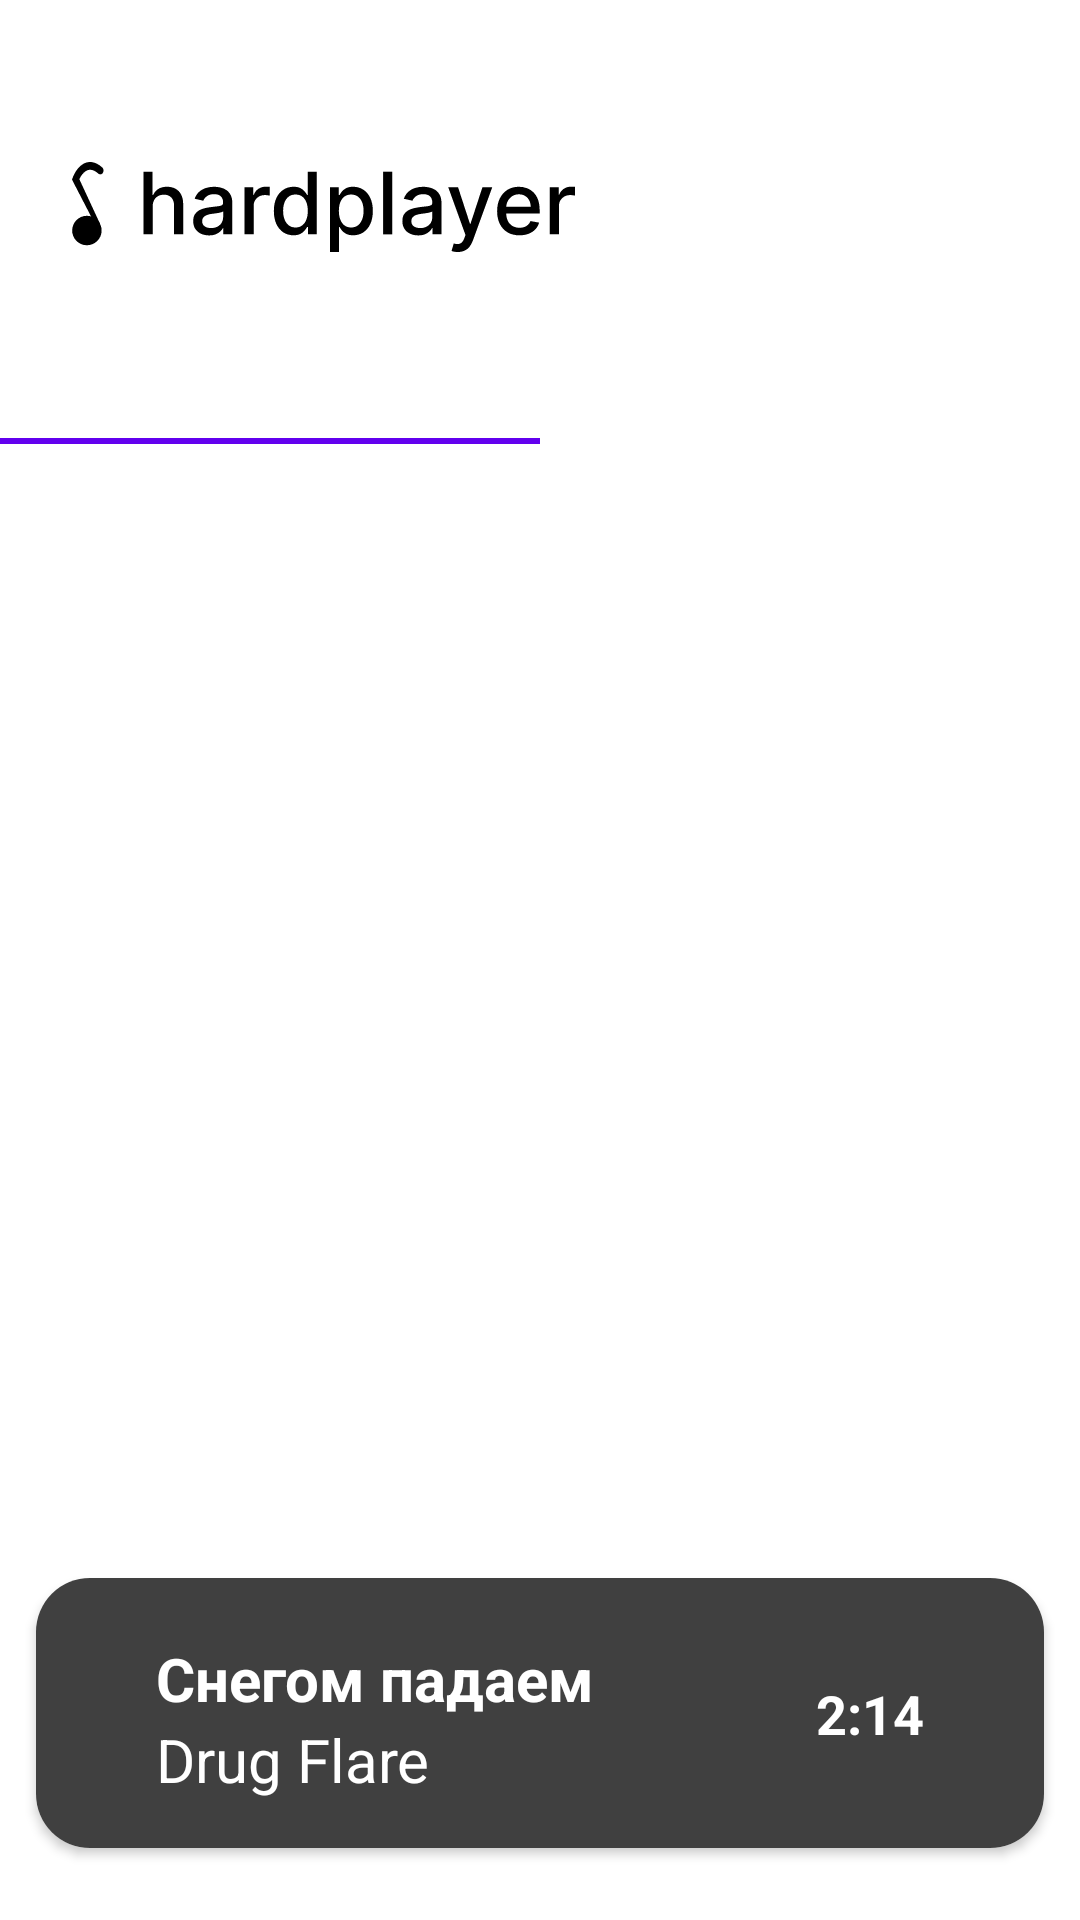

The Android layout XML behind this screen, and the referenced resources:
<!-- AndroidManifest.xml: application theme Theme.Hardplayer -->
<!-- res/layout/activity_main.xml -->
<?xml version="1.0" encoding="utf-8"?>
<androidx.constraintlayout.motion.widget.MotionLayout xmlns:android="http://schemas.android.com/apk/res/android"
    xmlns:app="http://schemas.android.com/apk/res-auto"
    android:id="@+id/player_background"
    android:layout_width="match_parent"
    android:layout_height="match_parent"
    app:layoutDescription="@xml/activity_main_scene">

    <androidx.core.widget.NestedScrollView
        android:id="@+id/nested_scroll_view"
        android:layout_width="match_parent"
        android:layout_height="wrap_content">
        <include
            android:id="@+id/include"
            android:layout_height="wrap_content"
            android:layout_width="match_parent"
            layout="@layout/main_screen" />
    </androidx.core.widget.NestedScrollView>

    
    <androidx.cardview.widget.CardView
        android:id="@+id/player_floating"
        android:layout_width="match_parent"
        android:layout_height="90dp"
        android:layout_marginTop="12dp"
        android:layout_marginLeft="12dp"
        android:layout_marginRight="12dp"
        android:layout_marginBottom="24dp"
        app:layout_constraintBottom_toBottomOf="parent"
        app:layout_constraintEnd_toEndOf="parent"
        app:layout_constraintStart_toStartOf="parent">

        <androidx.constraintlayout.widget.ConstraintLayout
            android:layout_width="match_parent"
            android:layout_height="match_parent"
            android:background="?android:attr/windowBackground"
            app:layout_constraintEnd_toEndOf="parent"
            app:layout_constraintStart_toStartOf="parent"
            app:layout_constraintTop_toTopOf="parent" />

        <ImageView
            android:id="@+id/player_back_background"
            android:layout_width="match_parent"
            android:layout_height="match_parent"
            android:scaleType="centerCrop"
            app:layout_constraintBottom_toBottomOf="parent"
            app:layout_constraintEnd_toEndOf="parent"
            app:layout_constraintStart_toStartOf="parent"
            app:layout_constraintTop_toTopOf="parent" />

        <androidx.constraintlayout.widget.ConstraintLayout
            android:id="@+id/player"
            android:layout_width="match_parent"
            android:layout_height="wrap_content"
            android:layout_gravity="bottom"
            android:background="#BF000000"
            android:paddingLeft="32dp"
            android:paddingRight="32dp"
            app:layout_constraintBottom_toBottomOf="parent"
            app:layout_constraintEnd_toEndOf="parent"
            app:layout_constraintStart_toStartOf="parent">

            <TextView
                android:id="@+id/player_track_name"
                android:layout_width="wrap_content"
                android:layout_height="wrap_content"
                android:paddingLeft="8dp"
                android:layout_marginTop="20dp"
                android:text="Снегом падаем"
                android:textColor="@color/white"
                android:textSize="20sp"
                android:textStyle="bold"
                app:layout_constraintStart_toStartOf="parent"
                app:layout_constraintTop_toTopOf="parent"
                app:layout_constraintBottom_toTopOf="@id/player_track_author"
                />

            <TextView
                android:id="@+id/player_track_author"
                android:layout_width="wrap_content"
                android:layout_height="wrap_content"
                android:paddingLeft="8dp"
                android:text="Drug Flare"
                android:textColor="@color/white"
                android:textSize="20sp"
                app:layout_constraintBottom_toBottomOf="@id/player_slider"
                app:layout_constraintStart_toStartOf="parent"
                app:layout_constraintTop_toBottomOf="@id/player_track_name" />

            <CheckBox
                android:id="@+id/player_favorite_checkbox"
                android:layout_width="26dp"
                android:layout_height="26dp"
                android:layout_marginRight="8dp"
                android:alpha="0"
                android:button="@drawable/star_selector"
                android:buttonTint="@color/button_tint_white"
                app:layout_constraintBottom_toBottomOf="@+id/player_track_author"
                app:layout_constraintEnd_toEndOf="parent"
                app:layout_constraintTop_toTopOf="@+id/player_track_name" />

            <com.google.android.material.slider.Slider
                android:valueFrom="0"
                android:valueTo="100"
                app:labelBehavior="gone"
                android:id="@+id/player_slider"
                android:layout_width="0dp"
                android:layout_height="wrap_content"
                android:layout_marginTop="14dp"
                app:trackColorActive="#B6B6B6"
                app:trackColorInactive="@color/white"
                app:thumbColor="@color/white"
                app:thumbStrokeColor="#BCFFFFFF"
                android:contentDescription="music progress bar"
                android:paddingStart="0dp"
                android:paddingEnd="0dp"
                app:layout_constraintEnd_toEndOf="parent"
                app:layout_constraintStart_toStartOf="parent"
                app:layout_constraintTop_toBottomOf="@+id/player_track_author" />

            <TextView
                android:id="@+id/player_back_timer_collapsed"
                android:layout_width="wrap_content"
                android:layout_height="wrap_content"
                android:paddingRight="8dp"
                android:text="2:14"
                android:textColor="@color/white"
                android:textStyle="bold"
                android:textSize="18dp"
                app:layout_constraintBottom_toBottomOf="parent"
                app:layout_constraintEnd_toEndOf="parent"
                app:layout_constraintTop_toTopOf="parent" />

            <TextView
                android:id="@+id/player_back_timer_expanded"
                android:layout_width="wrap_content"
                android:layout_height="wrap_content"
                android:layout_marginTop="8dp"
                android:paddingLeft="8dp"
                android:text="2:14"
                android:textColor="@color/white"
                app:layout_constraintStart_toStartOf="parent"
                app:layout_constraintTop_toBottomOf="@+id/player_slider" />

            <TextView
                android:id="@+id/player_track_time"
                android:layout_width="wrap_content"
                android:layout_height="wrap_content"
                android:layout_marginTop="8dp"
                android:paddingRight="8dp"
                android:text="2:14"
                android:textColor="@color/white"
                app:layout_constraintEnd_toEndOf="parent"
                app:layout_constraintTop_toBottomOf="@+id/player_slider" />

            <ImageView
                android:id="@+id/player_previous_track_button"
                android:layout_width="wrap_content"
                android:layout_height="wrap_content"
                android:layout_marginStart="64dp"
                android:layout_marginTop="32dp"
                android:layout_marginBottom="16dp"
                android:clickable="true"
                android:foreground="@drawable/ripple_rounded_small"
                android:padding="8dp"
                app:contentDescription="To previous track"
                app:layout_constraintBottom_toBottomOf="parent"
                app:layout_constraintStart_toStartOf="parent"
                app:layout_constraintTop_toBottomOf="@+id/player_back_timer_expanded"
                app:srcCompat="@drawable/to_previous_track" />


            <RelativeLayout
                android:id="@+id/player_play_button"
                android:layout_width="60dp"
                android:layout_height="60dp"
                android:background="@drawable/cycle_button"
                android:foreground="@drawable/ripple_rounded_black_full"
                android:layout_marginTop="40dp"
                android:clickable="true"
                app:layout_constraintBottom_toBottomOf="parent"
                app:layout_constraintEnd_toStartOf="@+id/player_next_track_button"
                app:layout_constraintStart_toEndOf="@+id/player_previous_track_button"
                app:layout_constraintTop_toBottomOf="@+id/player_slider">
                <og.android.lib.toggleiconview.sharp.PlayPause
                    android:id="@+id/avd_play_and_stop"
                    android:layout_width="36dp"
                    android:layout_height="36dp"
                    android:layout_centerHorizontal="true"
                    android:layout_centerVertical="true"
                    android:contentDescription="play and stop" />
            </RelativeLayout>

            <ImageView
                android:id="@+id/player_next_track_button"
                android:layout_width="wrap_content"
                android:layout_height="wrap_content"
                android:layout_marginTop="32dp"
                android:layout_marginEnd="64dp"
                android:layout_marginBottom="16dp"
                android:clickable="true"
                android:foreground="@drawable/ripple_rounded_small"
                android:padding="8dp"
                app:contentDescription="To next track"
                app:layout_constraintBottom_toBottomOf="parent"
                app:layout_constraintEnd_toEndOf="parent"
                app:layout_constraintTop_toBottomOf="@+id/player_track_time"
                app:srcCompat="@drawable/to_next_track" />

            <View
                android:layout_height="40dp"
                android:layout_width="match_parent"
                app:layout_constraintStart_toStartOf="parent"
                app:layout_constraintEnd_toEndOf="parent"
                app:layout_constraintTop_toBottomOf="@id/player_play_button"
                app:layout_constraintBottom_toBottomOf="parent"
                />
        </androidx.constraintlayout.widget.ConstraintLayout>
    </androidx.cardview.widget.CardView>
</androidx.constraintlayout.motion.widget.MotionLayout>
<!-- res/layout/main_screen.xml (included above) -->
<?xml version="1.0" encoding="utf-8"?>
<LinearLayout xmlns:android="http://schemas.android.com/apk/res/android"
    xmlns:app="http://schemas.android.com/apk/res-auto"
    android:orientation="vertical"
    android:paddingBottom="114dp"
    android:layout_width="match_parent"
    android:layout_height="match_parent">

    <ImageView
        app:layout_scrollFlags="scroll|snap"
        android:paddingLeft="24dp"
        android:paddingTop="54dp"
        android:paddingBottom="16dp"
        android:layout_width="wrap_content"
        android:layout_height="wrap_content"
        android:src="@drawable/logo"
        />

    <androidx.recyclerview.widget.RecyclerView
        app:layout_scrollFlags="scroll|snap"
        android:id="@+id/main_screen_recycler_view_playlists"
        android:layout_width="match_parent"
        android:layout_height="wrap_content"
        android:scrollbars="horizontal"
        android:paddingLeft="15dp"
        android:clipChildren="false"
        android:clipToPadding="false" />

    <com.google.android.material.tabs.TabLayout
        android:id="@+id/main_screen_tab_layout"
        android:layout_width="match_parent"
        android:layout_height="wrap_content">
        <com.google.android.material.tabs.TabItem
            android:id="@+id/main_screen_tab_favourites"
            android:layout_width="wrap_content"
            android:layout_height="wrap_content"
            />

        <com.google.android.material.tabs.TabItem
            android:id="@+id/main_screen_tab_all_tracks"
            android:layout_width="wrap_content"
            android:layout_height="wrap_content"
            />
    </com.google.android.material.tabs.TabLayout>

    <androidx.viewpager2.widget.ViewPager2
        android:paddingTop="15dp"
        android:id="@+id/main_screen_viewpager"
        android:layout_width="match_parent"
        android:layout_height="match_parent" />
</LinearLayout>
<!-- resources referenced by this layout -->
<resources>
  <color name="white">#FFFFFFFF</color>
  <!-- drawable ripple_rounded_black_full (drawable) -->
  <?xml version="1.0" encoding="utf-8"?>
  <ripple xmlns:android="http://schemas.android.com/apk/res/android"
      android:color="@color/cardview_dark_background">
      <item android:id="@android:id/mask">
          <shape android:shape="rectangle">
              <solid android:color="@color/white" />
              <corners android:radius="1000dp" />
          </shape>
      </item>
  </ripple>
  <!-- drawable ripple_rounded_small (drawable) -->
  <?xml version="1.0" encoding="utf-8"?>
  <ripple xmlns:android="http://schemas.android.com/apk/res/android"
      android:color="@color/ripple_material_dark">
      <item android:id="@android:id/mask">
          <shape android:shape="rectangle">
              <solid android:color="@color/white" />
              <corners android:radius="5dp" />
          </shape>
      </item>
  </ripple>
  <!-- drawable star_selector (drawable) -->
  <?xml version="1.0" encoding="utf-8"?>
  <selector xmlns:android="http://schemas.android.com/apk/res/android">
      <item
          android:drawable="@drawable/star_outline"
          android:state_checked="false" />
      <item
          android:drawable="@drawable/star_filled"
          android:state_checked="true" />
  </selector>
  <!-- drawable to_next_track (drawable) -->
  <vector android:height="18dp" android:viewportHeight="72"
      android:viewportWidth="92" android:width="23dp" xmlns:android="http://schemas.android.com/apk/res/android">
      <path android:fillColor="#ffffff" android:pathData="M59.278,32.114C62.611,34.039 62.611,38.85 59.278,40.775L7.611,70.604C4.278,72.529 0.111,70.123 0.111,66.274L0.111,6.615C0.111,2.766 4.278,0.36 7.611,2.285L59.278,32.114Z"/>
      <path android:fillColor="#ffffff" android:pathData="M89.278,31.114C92.611,33.039 92.611,37.85 89.278,39.775L37.611,69.604C34.278,71.529 30.111,69.123 30.111,65.274L30.111,5.615C30.111,1.766 34.278,-0.64 37.611,1.285L89.278,31.114Z"/>
  </vector>
  <!-- drawable to_previous_track (drawable) -->
  <vector android:height="18dp" android:viewportHeight="72"
      android:viewportWidth="92" android:width="23dp" xmlns:android="http://schemas.android.com/apk/res/android">
      <path android:fillColor="#ffffff" android:pathData="M32.5,39.775C29.167,37.85 29.167,33.039 32.5,31.114L84.167,1.285C87.5,-0.64 91.667,1.766 91.667,5.615L91.667,65.274C91.667,69.123 87.5,71.529 84.167,69.604L32.5,39.775Z"/>
      <path android:fillColor="#ffffff" android:pathData="M2.5,40.775C-0.833,38.85 -0.833,34.039 2.5,32.114L54.167,2.285C57.5,0.36 61.667,2.766 61.667,6.615L61.667,66.274C61.667,70.123 57.5,72.529 54.167,70.604L2.5,40.775Z"/>
  </vector>
  <style name="Theme.Hardplayer" parent="Theme.MaterialComponents.DayNight.NoActionBar">
          
          <item name="colorPrimary">@color/purple_500</item>
          <item name="colorPrimaryVariant">@color/purple_700</item>
          <item name="colorOnPrimary">@color/white</item>
          
          <item name="colorSecondary">@color/teal_200</item>
          <item name="colorSecondaryVariant">@color/teal_700</item>
          <item name="colorOnSecondary">@color/black</item>
          
          <item name="android:statusBarColor">?attr/colorPrimaryVariant</item>
          
      </style>
  <color name="purple_500">#FF6200EE</color>
  <color name="purple_700">#FF3700B3</color>
  <color name="teal_200">#FF03DAC5</color>
  <color name="teal_700">#FF018786</color>
  <!-- not gathered from this repository: default colours our renderer supplied (Android Studio template values) -->
  <color name="black">#FF000000</color>
</resources>
